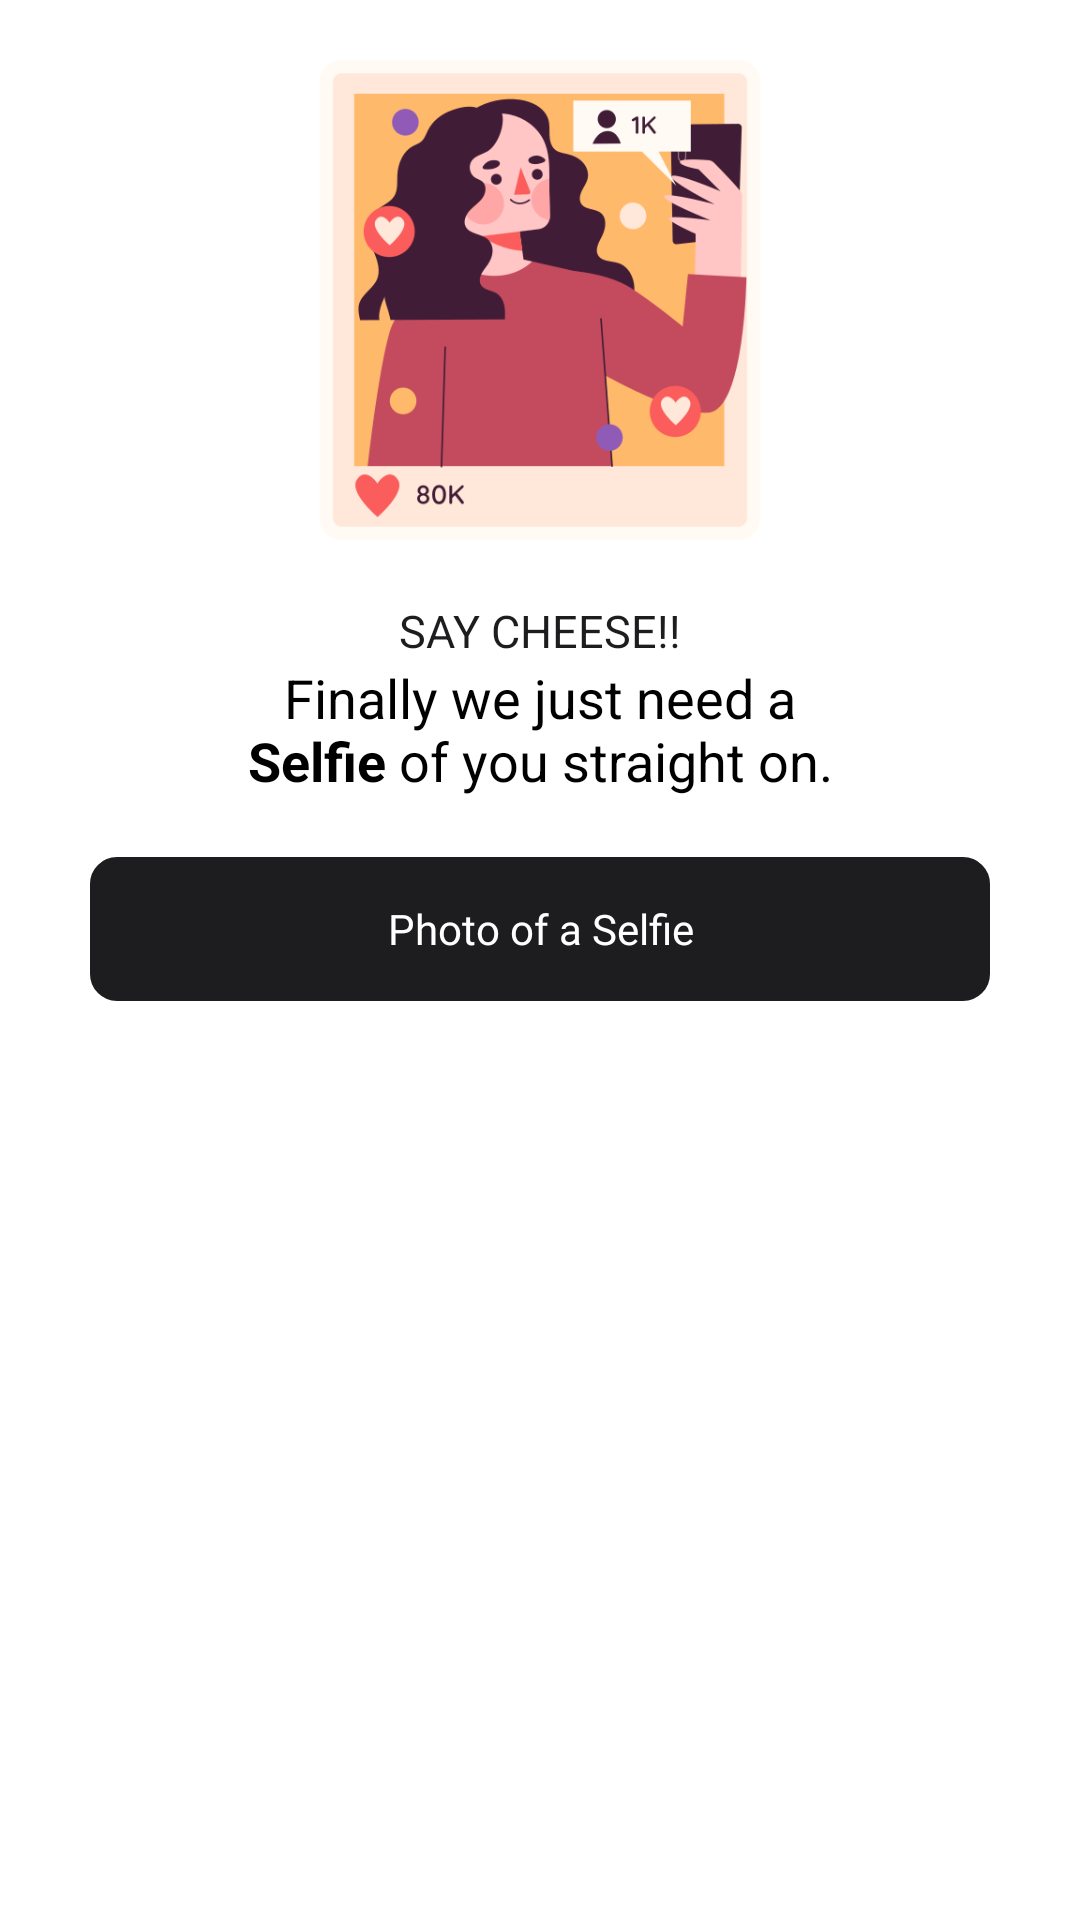

This screen was rendered from an Android layout file. Write that file and the resources it references.
<!-- AndroidManifest.xml: application theme Theme.CarpoolingDriverAppV2 -->
<!-- res/layout/fragment_selfie.xml -->
<?xml version="1.0" encoding="utf-8"?>
<FrameLayout xmlns:android="http://schemas.android.com/apk/res/android"
    xmlns:tools="http://schemas.android.com/tools"
    android:layout_width="match_parent"
    android:layout_height="match_parent"
    tools:context=".verifyDocumentFragment.SelfieFragment">

    <LinearLayout
        android:layout_width="match_parent"
        android:layout_height="match_parent"
        android:orientation="vertical">

        <ImageView
            android:layout_width="match_parent"
            android:layout_height="200dp"
            android:paddingTop="20dp"
            android:paddingBottom="20dp"
            android:src="@drawable/selfie"/>

        <LinearLayout
            android:layout_width="match_parent"
            android:layout_height="wrap_content"
            android:gravity="center"
            android:orientation="vertical">

            <TextView
                android:id="@+id/greetingTv"
                android:layout_width="wrap_content"
                android:layout_height="wrap_content"
                android:text="SAY CHEESE!!"
                android:textColor="@color/appleBlack"
                android:textSize="15sp" />

            <TextView
                android:layout_width="200dp"
                android:layout_height="wrap_content"
                android:textColor="@color/black"
                android:textAlignment="center"
                android:text="@string/selfie_caption"
                android:textSize="18sp"/>

            <androidx.appcompat.widget.AppCompatButton
                android:id="@+id/selfieBtn"
                android:layout_width="match_parent"
                android:layout_height="wrap_content"
                android:layout_marginStart="30dp"
                android:layout_marginEnd="30dp"
                android:layout_marginTop="20dp"
                android:layout_marginBottom="10dp"
                android:backgroundTint="@color/appleBlack"
                android:textAllCaps="false"
                android:text="Photo of a Selfie"
                android:fontFamily="@font/apple"
                android:background="@drawable/shape_button02"
                android:textColor="@color/white"/>

        </LinearLayout>



    </LinearLayout>


</FrameLayout>
<!-- resources referenced by this layout -->
<resources>
  <color name="appleBlack">#1d1d1f</color>
  <color name="black">#FF000000</color>
  <color name="white">#FFFFFFFF</color>
  <!-- drawable selfie: png bitmap (drawable, 37880 bytes) -->
  <!-- drawable shape_button02 (drawable) -->
  <?xml version="1.0" encoding="utf-8"?>
  <shape xmlns:android="http://schemas.android.com/apk/res/android"
      android:shape="rectangle" >
  
      <stroke
          android:width="2dp"
          android:color="@color/appleBlack" />
      <corners android:radius="8dp"/>
  
  </shape>
  <string name="selfie_caption">Finally we just need a <b>Selfie</b> of you straight on.</string>
  <style name="Theme.CarpoolingDriverAppV2" parent="Theme.MaterialComponents.DayNight.NoActionBar">
          
      </style>
</resources>
